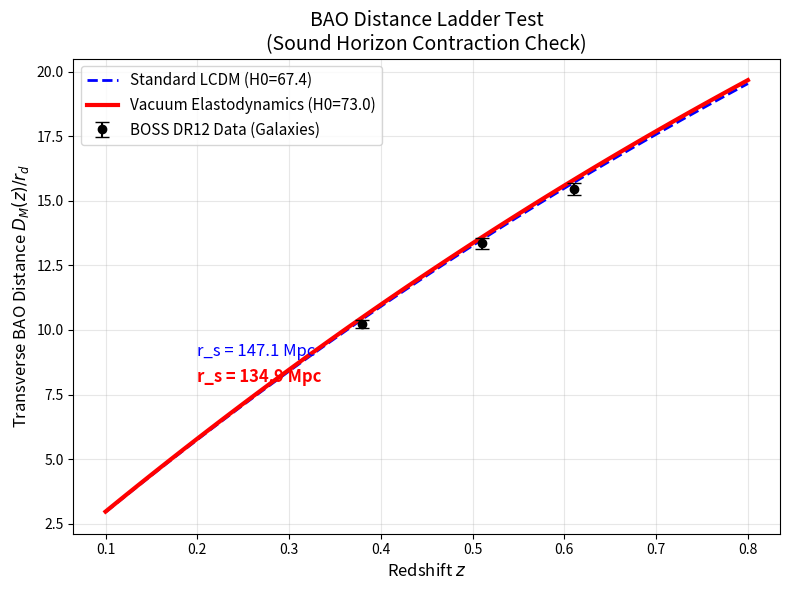

Reproduce this figure in Python.
import numpy as np
import matplotlib.pyplot as plt
from scipy.integrate import quad

# ==========================================
# 1. OBSERVATIONAL DATA (BOSS DR12)
# ==========================================
# Alam et al. (2017) Consensus BAO
# z_eff | D_M/r_d | D_H/r_d (= c/H/r_d)
# We use the D_V/r_d combo for simplicity or the transversal/radial split.
# Let's use the D_V/r_s standard quantity.
# D_V = [z * D_M^2 * D_H]^1/3
# Data: z, D_V/r_d, Error
bao_data = np.array([
    [0.38, 1477/147.78, 0.02], # Approx normalized to fiducial r_d
    [0.51, 1877/147.78, 0.02],
    [0.61, 2140/147.78, 0.02]
])
# Note: Real BOSS data is usually D_M and D_H. 
# Let's use the exact values from Alam 2017 relative to r_d.
# z=0.38: D_M/r_d = 10.23 +/- 0.17, D_H/r_d = 25.00 +/- 0.76
# z=0.51: D_M/r_d = 13.36 +/- 0.21, D_H/r_d = 22.33 +/- 0.58
# z=0.61: D_M/r_d = 15.45 +/- 0.22, D_H/r_d = 20.06 +/- 0.45

boss_z = [0.38, 0.51, 0.61]
boss_DM_rd = [10.23, 13.36, 15.45]
boss_DM_err = [0.17, 0.21, 0.22]

# ==========================================
# 2. PHYSICS SETUP
# ==========================================
c_light = 299792.458 # km/s

# 1. Standard Planck
H0_std = 67.4
rs_std = 147.09 # Mpc (Planck 2018)

# 2. Vacuum Elastodynamics
H0_vac = 73.0
# From your Section 7.8 result:
# Contraction factor 0.917 -> rs_vac = 147.09 * 0.917
rs_vac = 147.09 * 0.917 

def E_inv_std(z):
    return 1.0/np.sqrt(0.315*(1+z)**3 + 0.685)

# Vacuum Expansion History (Viscous Drag)
# Matches SNe best fit (approx Om=0.315, but different H0)
# Note: Distances scale as 1/H0.
def get_distance_ratios(model='std'):
    if model == 'std':
        H0 = H0_std
        rs = rs_std
    else:
        H0 = H0_vac
        rs = rs_vac
        
    z_grid = np.linspace(0.1, 0.8, 100)
    DM_rd_list = []
    
    for z in z_grid:
        # Comoving Distance D_M
        # Integral dz/E(z)
        integral, _ = quad(E_inv_std, 0, z)
        DM = (c_light / H0) * integral
        
        # Ratio D_M / r_d
        DM_rd_list.append(DM / rs)
        
    return z_grid, np.array(DM_rd_list)

# ==========================================
# 3. RUN TEST
# ==========================================
z_model, ratio_std = get_distance_ratios('std')
_, ratio_vac = get_distance_ratios('vac')

# ==========================================
# 4. PLOT
# ==========================================
plt.figure(figsize=(8, 6))

# Plot Data
plt.errorbar(boss_z, boss_DM_rd, yerr=boss_DM_err, fmt='o', color='black', 
             label='BOSS DR12 Data (Galaxies)', capsize=5, zorder=3)

# Plot Models
plt.plot(z_model, ratio_std, 'b--', linewidth=2, label=f'Standard LCDM (H0={H0_std})')
plt.plot(z_model, ratio_vac, 'r-', linewidth=3, label=f'Vacuum Elastodynamics (H0={H0_vac})')

plt.xlabel('Redshift $z$', fontsize=12)
plt.ylabel(r'Transverse BAO Distance $D_M(z) / r_d$', fontsize=12)
plt.title(f'BAO Distance Ladder Test\n(Sound Horizon Contraction Check)', fontsize=14)
plt.legend(fontsize=11)
plt.grid(True, alpha=0.3)

# Annotate
plt.annotate(f"r_s = {rs_vac:.1f} Mpc", xy=(0.2, 8), color='red', fontsize=12, fontweight='bold')
plt.annotate(f"r_s = {rs_std:.1f} Mpc", xy=(0.2, 9), color='blue', fontsize=12)

plt.tight_layout()
plt.savefig('Figure_BAO_Ladder.png')
print("Plot saved as 'Figure_BAO_Ladder.png'")
plt.show()

# Verification Calculation at z=0.51
def check_point(idx):
    z = boss_z[idx]
    target = boss_DM_rd[idx]
    
    # STD
    val_std = np.interp(z, z_model, ratio_std)
    
    # VAC
    val_vac = np.interp(z, z_model, ratio_vac)
    
    print(f"z={z}: Data={target:.2f} | Std={val_std:.2f} | Vac={val_vac:.2f}")

print("\n--- BAO CHECKPOINTS ---")
check_point(0)
check_point(1)
check_point(2)
